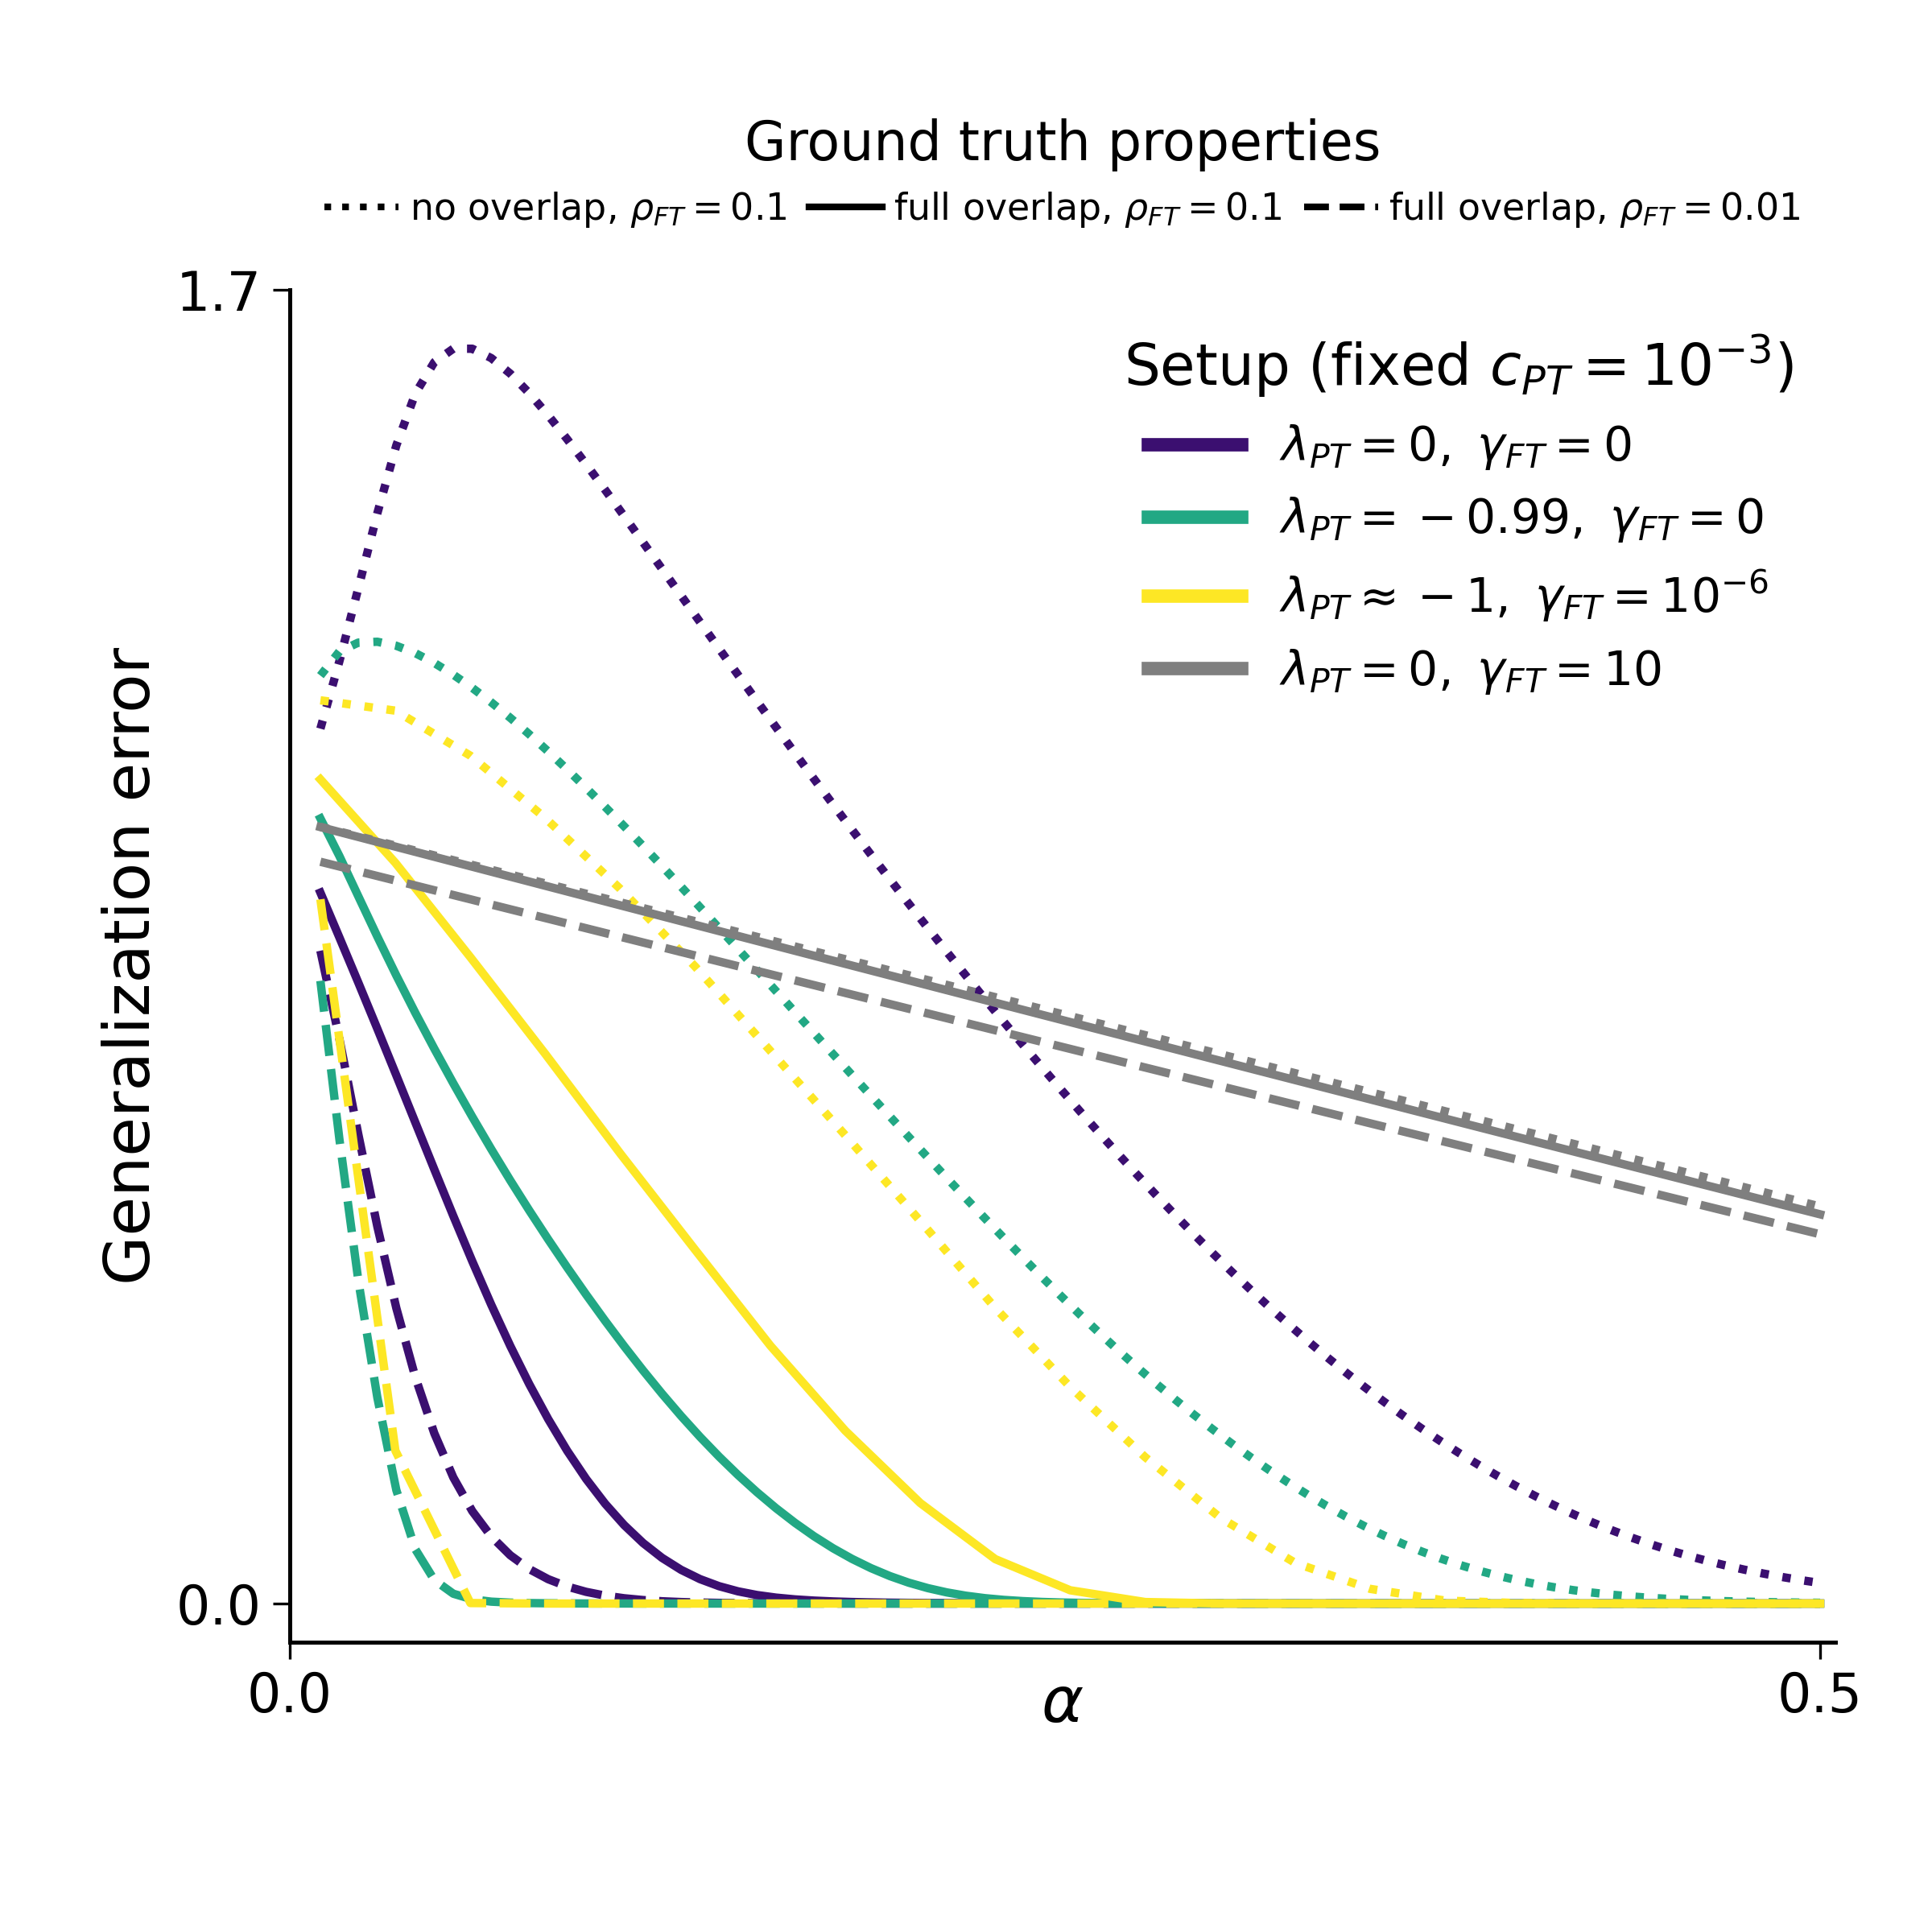

Write the Python code that produced this figure.
import numpy as np
import pandas as pd
import matplotlib as mpl
import matplotlib.pyplot as plt
from matplotlib.lines import Line2D
from matplotlib.ticker import NullLocator
from pathlib import Path

HERE = Path(__file__).resolve().parent

# -----------------------
# Global style (matching Figure 3)
# -----------------------
mpl.rcParams.update({
    "font.family": "sans-serif",
    "font.size": 16,
    "axes.labelsize": 19,
    "axes.titlesize": 19,
    "legend.fontsize": 15,
    "axes.spines.top": False,
    "axes.spines.right": False,
    "axes.grid": False,
    "axes.linewidth": 1.2,
    "xtick.direction": "out",
    "ytick.direction": "out",
    "xtick.major.size": 5,
    "ytick.major.size": 5,
    "lines.linewidth": 2.0,
    "lines.markersize": 5,
    "errorbar.capsize": 4,
})

def ensure_numeric(df, cols):
    df = df.copy()
    for c in cols:
        if c in df.columns:
            df[c] = pd.to_numeric(df[c], errors="coerce")
    return df

def emp_ci95_stats(emp, group_cols, metric):
    s = (emp.groupby(group_cols, as_index=False)
           .agg(mean=(metric, "mean"), std=(metric, "std"), n=("seed", "nunique")))
    s["sem"] = s["std"] / np.sqrt(s["n"].clip(lower=1))
    s["ci95"] = 1.96 * s["sem"]
    return s

def _select_smooth_unique_alpha(d: pd.DataFrame, *, alpha_col: str, y_col: str) -> pd.DataFrame:
    """
    When multiple rows exist for the same alpha (e.g. mixed runs / subset alpha grids),
    choose one row per alpha in a globally consistent way (avoid alternating points that
    create jagged 'sawtooth' curves).

    Strategy:
    - Round alpha for stability, group candidates per alpha.
    - Dynamic programming over alphas to pick candidates that minimize total variation,
      with a strong penalty for non-monotone increases (these curves should be decreasing).
    """
    d = d.copy()
    d["alpha_round"] = pd.to_numeric(d[alpha_col], errors="coerce").round(10)
    d[y_col] = pd.to_numeric(d[y_col], errors="coerce")
    d = d.dropna(subset=["alpha_round", y_col]).copy()
    if d.empty:
        return d

    groups = []
    for a, dd in d.groupby("alpha_round", sort=True):
        # candidates: keep whole rows, but store y
        rows = [r for _, r in dd.iterrows()]
        ys = [float(r[y_col]) for r in rows]
        groups.append((float(a), rows, ys))

    # DP: dp[i][k] = (cost, prev_k)
    BIG = 1e9
    PEN_UP = 1e6  # penalize increases strongly
    dp_cost = []
    dp_prev = []

    # init
    a0, rows0, ys0 = groups[0]
    dp_cost.append([0.0 for _ in ys0])
    dp_prev.append([-1 for _ in ys0])

    for i in range(1, len(groups)):
        ai, rowsi, ysi = groups[i]
        prev_a, prev_rows, prev_ys = groups[i - 1]
        cur_costs = [BIG for _ in ysi]
        cur_prev = [-1 for _ in ysi]
        for k, y in enumerate(ysi):
            best = (BIG, -1)
            for pk, py in enumerate(dp_cost[i - 1]):
                y_prev = prev_ys[pk]
                step = abs(y - y_prev)
                pen = PEN_UP if (y - y_prev) > 0 else 0.0
                cost = dp_cost[i - 1][pk] + step + pen
                if cost < best[0]:
                    best = (cost, pk)
            cur_costs[k] = best[0]
            cur_prev[k] = best[1]
        dp_cost.append(cur_costs)
        dp_prev.append(cur_prev)

    # backtrack
    last_idx = int(np.argmin(dp_cost[-1]))
    chosen_rows = []
    idx = last_idx
    for i in range(len(groups) - 1, -1, -1):
        a, rowsi, ysi = groups[i]
        chosen_rows.append(rowsi[idx])
        idx = dp_prev[i][idx]
        if i > 0 and idx < 0:
            idx = 0
    chosen_rows = list(reversed(chosen_rows))

    out = pd.DataFrame(chosen_rows)
    out = out.sort_values("alpha_round").copy()
    return out

def main():
    rep_all_df = pd.read_csv(HERE / "rep_all_df.csv")
    emp_all_df = pd.read_csv(HERE / "emp_all_df.csv")

    rep_metric = "mse_best"
    emp_metric = "final_param_mse"

    num_cols_rep = ["alpha", "omega", "rho_pt", "rho_ft", "c_pt", "lambda_pt", "gamma_reinit", rep_metric]
    num_cols_emp = ["alpha", "omega", "rho_pt", "rho_ft", "c_pt", "lambda_pt", "gamma_reinit", "seed", emp_metric]

    rep = ensure_numeric(rep_all_df, num_cols_rep)
    emp = ensure_numeric(emp_all_df, num_cols_emp)

    # Core fixed settings
    RHO_PT = 0.1
    C_PT = 1e-3
    
    # Filter data
    rep = rep[np.isclose(rep["rho_pt"], RHO_PT) & np.isclose(rep["c_pt"], C_PT, atol=1e-12)].copy()
    emp = emp[np.isclose(emp["rho_pt"], RHO_PT) & np.isclose(emp["c_pt"], C_PT, atol=1e-12)].copy()

    # Ground-truth styles
    GT_STYLES = {
        (0.0, 0.1): (":", "no overlap, $\\rho_{FT}=0.1$"),
        (1.0, 0.1): ("-", "full overlap, $\\rho_{FT}=0.1$"),
        (1.0, 0.01): ("--", "full overlap, $\\rho_{FT}=0.01$"),
    }

    # Regime I lambda selection:
    # We must pick ONE lambda value (otherwise we mix nearby lambdas like -c_pt and -0.999999*c_pt,
    # which creates the jagged "sawtooth" curves).
    lam_regime1 = -0.999999 * C_PT  # default
    if "experiment" in rep.columns:
        r1 = rep[(rep["experiment"] == "fig4_local") & np.isclose(rep["gamma_reinit"], 1e-6, atol=1e-12)]
        uniq = np.array(sorted(set(pd.to_numeric(r1["lambda_pt"], errors="coerce").dropna().tolist())))
        if len(uniq) > 0:
            # Prefer a value that is NOT exactly -c_pt (avoid the numerically stiff/degenerate case).
            not_exact = uniq[np.abs(uniq - (-C_PT)) > 1e-15]
            lam_regime1 = float(not_exact[0] if len(not_exact) > 0 else uniq[0])

    regimes = [
        {"label": "Regime II", "lam": 0.0, "gam": 0.0, "color": "#3b0f70", "desc": r"$\lambda_{PT}=0,\ \gamma_{FT}=0$"},
        {"label": "Regime IV", "lam": -0.99 * C_PT, "gam": 0.0, "color": "#22a884", "desc": r"$\lambda_{PT}=-0.99,\ \gamma_{FT}=0$"},
        {"label": "Regime I", "lam": lam_regime1, "gam": 1e-6, "color": "#fde725", "desc": r"$\lambda_{PT}\approx -1,\ \gamma_{FT}=10^{-6}$"},
        {"label": "Regime III", "lam": 0.0, "gam": 10.0, "color": "#7f7f7f", "desc": r"$\lambda_{PT}=0,\ \gamma_{FT}=10$"},
    ]

    fig, ax = plt.subplots(figsize=(8, 8))
    
    # Plot each regime
    for reg in regimes:
        # Theory
        # IMPORTANT: keep lambda matching tight so we don't mix nearby lambdas into one curve.
        r_sub = rep[np.isclose(rep["lambda_pt"], reg["lam"], atol=1e-12) &
                    np.isclose(rep["gamma_reinit"], reg["gam"], atol=1e-12)].copy()
        if reg["label"] == "Regime I" and "experiment" in r_sub.columns:
            r_sub = r_sub[r_sub["experiment"] == "fig4_local"].copy()
        
        # Empirical
        # For Regime I, empirical might be exactly -c_pt
        if reg["label"] == "Regime I":
            e_sub = emp[np.isclose(emp["gamma_reinit"], reg["gam"], atol=1e-12) & 
                        (np.isclose(emp["lambda_pt"], reg["lam"], atol=1e-9) | 
                         np.isclose(emp["lambda_pt"], -C_PT, atol=1e-12))].copy()
        else:
            e_sub = emp[np.isclose(emp["lambda_pt"], reg["lam"], atol=1e-12) & 
                        np.isclose(emp["gamma_reinit"], reg["gam"], atol=1e-12)].copy()

        stats = emp_ci95_stats(e_sub, ["omega", "rho_ft", "alpha"], emp_metric)

        for (om, rf), (ls, _) in GT_STYLES.items():
            # Theory line
            # Filter and handle potential duplicates by rounding alpha to avoid floating point jitter
            d_th = r_sub[np.isclose(r_sub["omega"], om) & np.isclose(r_sub["rho_ft"], rf)].copy()
            if not d_th.empty:
                # In fig4_local (Regime I), we observed a 21-point alpha grid mixed with an 11-point subset grid,
                # producing duplicates at every other alpha (2nd/4th/6th...). Select a globally consistent curve.
                if reg["label"] == "Regime I":
                    d_plot = _select_smooth_unique_alpha(d_th, alpha_col="alpha", y_col=rep_metric)
                else:
                    d_th["alpha_round"] = pd.to_numeric(d_th["alpha"], errors="coerce").round(10)
                    d_plot = d_th.sort_values("alpha").drop_duplicates(subset=["alpha_round"], keep="last")
                ax.plot(d_plot["alpha"], d_plot[rep_metric], color=reg["color"], linestyle=ls, linewidth=2.5, zorder=2)
            
            # Empirical points intentionally omitted (curves-only figure).

    # Formatting
    ax.set_xlim(0.0, 0.505)
    ax.set_xticks([0.0, 0.5])
    ax.set_ylim(-0.05, 1.7)
    ax.set_yticks([0.0, 1.7])
    ax.set_xlabel(r"$\alpha$", labelpad=-15)
    ax.set_ylabel("Generalization error")
    ax.xaxis.set_minor_locator(NullLocator())
    ax.yaxis.set_minor_locator(NullLocator())

    # Setup legend (top right)
    reg_handles = [Line2D([0], [0], color=r["color"], lw=4) for r in regimes]
    reg_labels = [r["desc"] for r in regimes]
    leg_setup = ax.legend(reg_handles, reg_labels, title=r"Setup (fixed $c_{PT}=10^{-3}$)",
                          loc="upper right", bbox_to_anchor=(1.0, 1.0), frameon=False,
                          title_fontsize=17, fontsize=14)
    ax.add_artist(leg_setup)

    # Ground truth legend (on top of the graph, like a title)
    gt_handles = [Line2D([0], [0], color="black", lw=2, linestyle=ls) for (ls, _) in [GT_STYLES[k] for k in GT_STYLES]]
    gt_labels = [desc for (_, desc) in [GT_STYLES[k] for k in GT_STYLES]]
    ax.legend(gt_handles, gt_labels, title="Ground truth properties",
              loc="lower center", bbox_to_anchor=(0.5, 1.02), frameon=False,
              title_fontsize=16, fontsize=11, ncol=len(gt_labels),
              columnspacing=0.6, handletextpad=0.3)

    fig.subplots_adjust(top=0.85, bottom=0.15, left=0.15, right=0.95)
    
    fig.savefig(HERE / "figure4.png", dpi=300)
    fig.savefig(HERE / "figure4.pdf")
    print(f"Wrote figure4.png and figure4.pdf")

if __name__ == "__main__":
    main()
